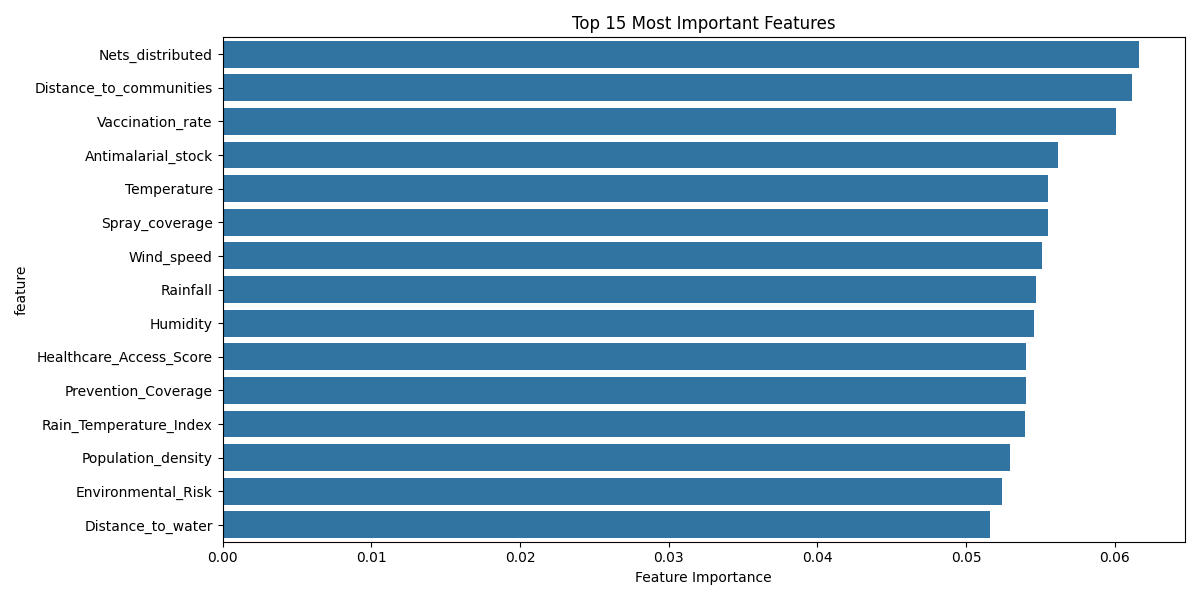

The file beside this chart, header and first rows:
feature, importance
Nets_distributed, 0.06164
Distance_to_communities, 0.06118
Vaccination_rate, 0.06011
Antimalarial_stock, 0.05619
Temperature, 0.05554
Spray_coverage, 0.05549
Wind_speed, 0.05512
Rainfall, 0.0547
Humidity, 0.0546
Healthcare_Access_Score, 0.05401
Prevention_Coverage, 0.05401
Rain_Temperature_Index, 0.05395
Population_density, 0.05296
Environmental_Risk, 0.05241
Distance_to_water, 0.05158
Medical_staff, 0.04461
Weather_pattern, 0.01717
Terrain_type, 0.01643
Vegetation_type, 0.01502
Road_quality, 0.01303
Population_level, 0.01253
Housing_type, 0.01177
Infrastructure_Score, 0.01048
Is_rainy_season, 0.006855
Season, 0.006851
Access_to_water, 0.006307
Access_to_electricity, 0.005468
